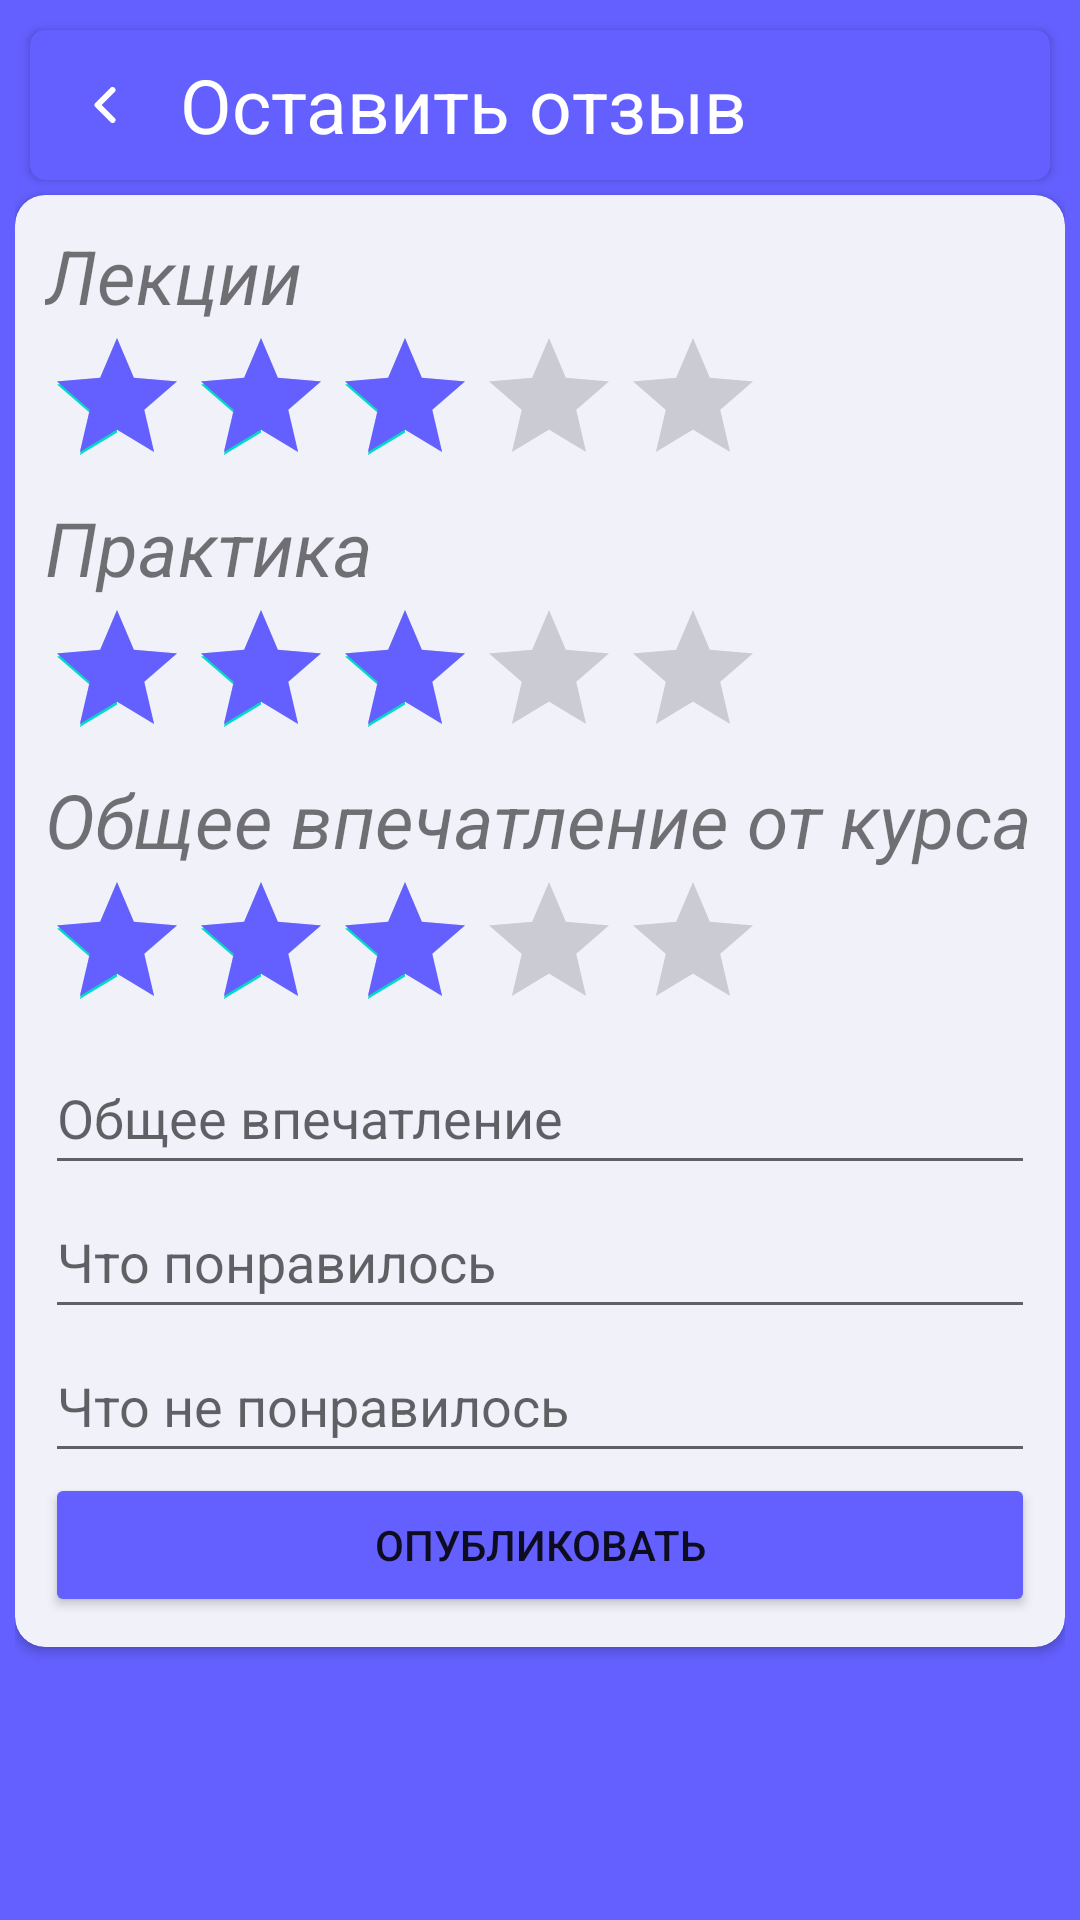

Android layout source for this screen:
<!-- AndroidManifest.xml: application theme AppTheme.NoActionBar -->
<!-- res/layout/activity_edit_feedback.xml -->
<?xml version="1.0" encoding="utf-8"?>
<LinearLayout xmlns:android="http://schemas.android.com/apk/res/android"
    xmlns:app="http://schemas.android.com/apk/res-auto"
    xmlns:tools="http://schemas.android.com/tools"
    android:layout_width="match_parent"
    android:layout_height="match_parent"
    android:background="@color/main_color"
    android:orientation="vertical"
    android:padding="5dp"
    tools:context=".act.EditFeedbackActivity">

    <androidx.cardview.widget.CardView
        android:id="@+id/cardButton"
        android:layout_width="match_parent"
        android:layout_height="50dp"
        android:layout_margin="5dp"
        app:cardBackgroundColor="@color/main_color"
        app:cardCornerRadius="5dp">

        <LinearLayout
            android:layout_width="match_parent"
            android:layout_height="match_parent"
            android:orientation="horizontal">

            <ImageButton
                android:id="@+id/ibBacks"
                android:layout_width="50dp"
                android:layout_height="match_parent"
                android:layout_weight="0"
                android:backgroundTint="@color/main_color"
                android:rotation="180"
                android:tint="@color/white"
                app:srcCompat="@drawable/ic_vector" />

            <TextView
                android:id="@+id/tvTitleCreateModule"
                android:layout_width="wrap_content"
                android:layout_height="wrap_content"
                android:layout_gravity="center_vertical"
                android:layout_weight="1"
                android:gravity="center_vertical"
                android:text="Оставить отзыв"
                android:textColor="@color/white"
                android:textSize="25sp" />
        </LinearLayout>
    </androidx.cardview.widget.CardView>

    <androidx.cardview.widget.CardView
        android:layout_width="match_parent"
        android:layout_height="wrap_content"
        app:cardBackgroundColor="@color/background_color"
        app:cardCornerRadius="10dp"
        app:contentPadding="5dp">

        <LinearLayout
            android:layout_width="match_parent"
            android:layout_height="match_parent"
            android:orientation="vertical"
            android:padding="5dp">

            <TextView
                android:id="@+id/textView5"
                android:layout_width="match_parent"
                android:layout_height="wrap_content"
                android:text="Лекции"
                android:textSize="25sp"
                android:textStyle="italic" />

            <RatingBar
                android:id="@+id/ratingBarLectures"
                android:layout_width="wrap_content"
                android:layout_height="wrap_content"
                android:isIndicator="false"
                android:max="5"
                android:numStars="5"
                android:progressTint="@color/main_color"
                android:rating="3" />

            <TextView
                android:id="@+id/textView4"
                android:layout_width="match_parent"
                android:layout_height="wrap_content"
                android:text="Практика"
                android:textSize="25sp"
                android:textStyle="italic" />

            <RatingBar
                android:id="@+id/ratingBarPractices"
                android:layout_width="wrap_content"
                android:layout_height="wrap_content"
                android:isIndicator="false"
                android:max="5"
                android:numStars="5"
                android:progressTint="@color/main_color"
                android:rating="3" />

            <TextView
                android:id="@+id/textView6"
                android:layout_width="match_parent"
                android:layout_height="wrap_content"
                android:text="Общее впечатление от курса"
                android:textSize="25sp"
                android:textStyle="italic" />

            <RatingBar
                android:id="@+id/ratingBarContent"
                android:layout_width="wrap_content"
                android:layout_height="wrap_content"
                android:isIndicator="false"
                android:max="5"
                android:numStars="5"
                android:progressTint="@color/main_color"
                android:rating="3" />

            <EditText
                android:id="@+id/edTextDes"
                android:layout_width="match_parent"
                android:layout_height="wrap_content"
                android:ems="10"
                android:hint="Общее впечатление"
                android:inputType="textMultiLine"
                android:maxEms="100"
                android:minHeight="48dp" />

            <EditText
                android:id="@+id/edTextLike"
                android:layout_width="match_parent"
                android:layout_height="wrap_content"
                android:ems="10"
                android:hint="Что понравилось"
                android:inputType="textMultiLine"
                android:minHeight="48dp" />

            <EditText
                android:id="@+id/edTextNoLike"
                android:layout_width="match_parent"
                android:layout_height="wrap_content"
                android:ems="10"
                android:hint="Что не понравилось"
                android:inputType="textMultiLine"
                android:minHeight="48dp" />

            <Button
                android:id="@+id/btSaveFeedback"
                android:layout_width="match_parent"
                android:layout_height="wrap_content"
                android:backgroundTint="@color/main_color"
                android:onClick="onClickPublish"
                android:text="Опубликовать" />

        </LinearLayout>

    </androidx.cardview.widget.CardView>

</LinearLayout>
<!-- resources referenced by this layout -->
<resources>
  <color name="background_color">#F1F1FA</color>
  <color name="main_color">#6360FF</color>
  <color name="white">#FFFFFFFF</color>
  <!-- drawable ic_vector (drawable) -->
  <vector xmlns:android="http://schemas.android.com/apk/res/android"
      android:width="8dp"
      android:height="12dp"
      android:viewportWidth="8"
      android:viewportHeight="12">
    <path
        android:pathData="M1.5,11L6.5,6L1.5,1"
        android:strokeLineJoin="round"
        android:strokeWidth="2"
        android:fillColor="#00000000"
        android:strokeColor="#91919F"
        android:strokeLineCap="round"/>
  </vector>
  <style name="AppTheme.NoActionBar" parent="Theme.MaterialComponents.DayNight.DarkActionBar">
          
          <item name="colorPrimary">@color/purple_500</item>
          <item name="colorPrimaryVariant">@color/purple_700</item>
          <item name="colorOnPrimary">@color/white</item>
          <item name="windowActionBar">false</item>
          <item name="windowNoTitle">true</item>
          <item name="android:statusBarColor">@color/main_color</item>
          
      </style>
  <color name="purple_500">#FF6200EE</color>
  <color name="purple_700">#FF3700B3</color>
</resources>
